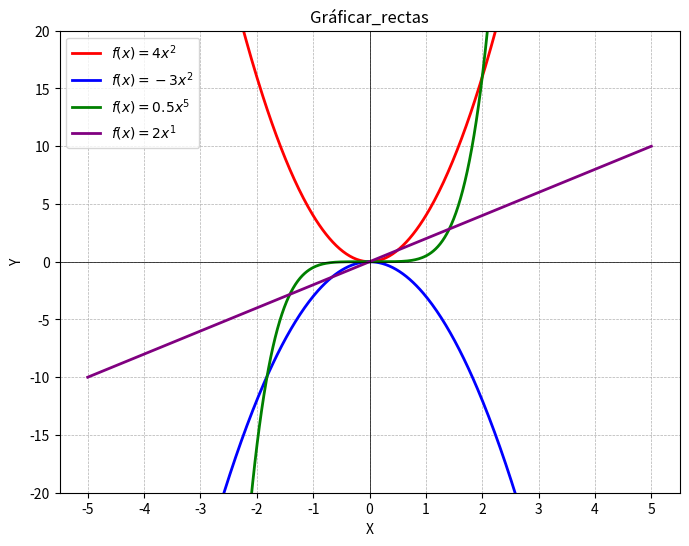

Python code for this plot:

import numpy as np
import matplotlib.pyplot as plt

def graficar_rectas(*polinomios, colores=None, rango=(-5, 5), num_puntos=500, limite_y=(-20, 20)):
    x = np.linspace(rango[0], rango[1], num_puntos)
    plt.figure(figsize=(8, 6))

    if colores is None:
        colores = ['b', 'r', 'g', 'm', 'c', 'y', 'k']  

    for i, (a, n) in enumerate(polinomios):
        color = colores[i % len(colores)]  
        y = a * x**n
        plt.plot(x, y, label=f'$f(x) = {a}x^{n}$', color=color, linewidth=2)

    # Configurar los  ejes y la cuadrícula
    plt.axhline(0, color='black', linewidth=0.5)
    plt.axvline(0, color='black', linewidth=0.5)
    plt.grid(True, linestyle='--', linewidth=0.5)

    plt.legend()
    plt.xlabel('X')
    plt.ylabel('Y')
    plt.title('Gráficar_rectas')

    # Definir los intervalos del eje X e Y
    plt.xticks(np.arange(rango[0], rango[1] + 1, 1))  
    plt.yticks(np.arange(limite_y[0], limite_y[1] + 1, 5))  
    plt.ylim(limite_y)  
    plt.show()

colores_personalizados = ['red', 'blue', 'green', 'purple']
graficar_rectas((4, 2), (-3, 2), (0.5, 5), (2, 1), colores=colores_personalizados, limite_y=(-20, 20))

